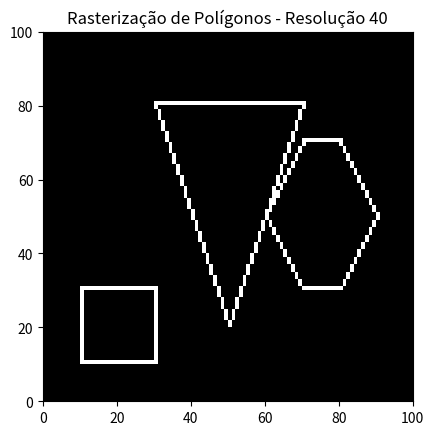

The script that saved this image:
import matplotlib.pyplot as plt
import numpy as np

def draw_polygon(image, vertices):
  # Implementação simples de rasterização de polígonos
  num_vertices = len(vertices)

  for i in range(num_vertices):
      x0, y0 = vertices[i]
      x1, y1 = vertices[(i + 1) % num_vertices]  # Aresta do vértice atual para o próximo

      draw_line(image, x0, y0, x1, y1)

def create_image(width, height):
    return np.zeros((height, width), dtype=np.uint8)

def draw_line(image, x0, y0, x1, y1):
    dx = abs(x1 - x0)
    dy = abs(y1 - y0)
    steep = dy > dx

    if steep:
        x0, y0 = y0, x0
        x1, y1 = y1, x1

    if x0 > x1:
        x0, x1 = x1, x0
        y0, y1 = y1, y0

    dx = abs(x1 - x0)
    dy = abs(y1 - y0)
    error = 0
    delta_error = dy / dx if dx != 0 else 0
    y = y0
    y_step = 1 if y0 < y1 else -1

    for x in range(x0, x1 + 1):
        if steep:
            image[x, y] = 255  # 255 representa o branco
        else:
            image[y, x] = 255

        error += delta_error
        while error >= 0.5:
            y += y_step
            error -= 1

# Exemplo de uso
width, height = 100, 100
image = create_image(width, height)

# Resoluções para testar
resolutions = [10, 20, 30, 40]

# Rasterizar triângulos, quadrados e hexágonos para cada resolução
for resolution in resolutions:
    # Triângulo equilátero
    triangle_vertices = [(30, 80), (50, 20), (70, 80)]
    draw_polygon(image, triangle_vertices)

    # Quadrado
    square_vertices = [(10, 10), (10, 30), (30, 30), (30, 10)]
    draw_polygon(image, square_vertices)

    # Hexágono
    hexagon_vertices = [(80, 70), (90, 50), (80, 30), (70, 30), (60, 50), (70, 70)]
    draw_polygon(image, hexagon_vertices)

    # Exibindo a imagem
    plt.imshow(image, cmap='gray', origin='lower', extent=[0, width, 0, height])
    plt.title(f'Rasterização de Polígonos - Resolução {resolution}')
    plt.show()

    # Limpar a imagem para o próximo teste
    image.fill(0)
